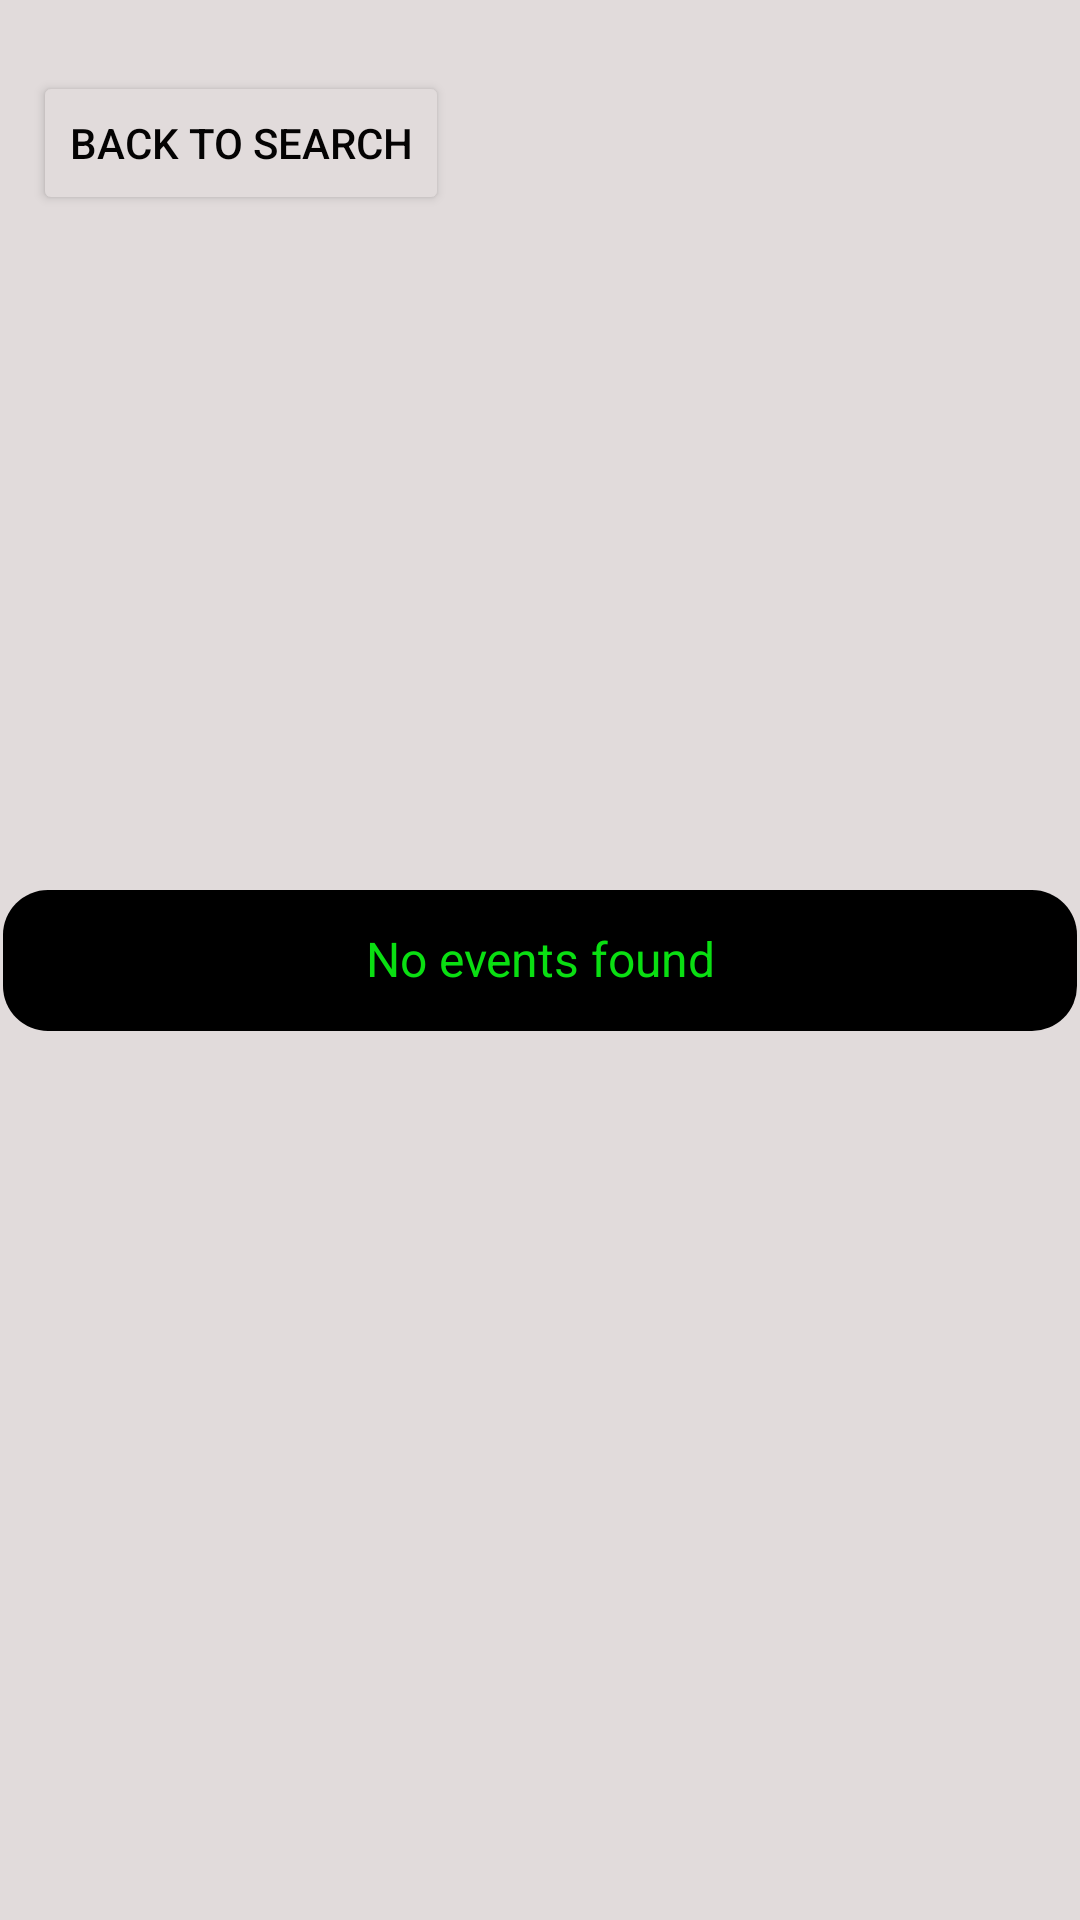

This screen was rendered from an Android layout file. Write that file and the resources it references.
<!-- AndroidManifest.xml: application theme Theme.EventFinder -->
<!-- res/layout/fragment_search_results.xml -->
<?xml version="1.0" encoding="utf-8"?>
<androidx.constraintlayout.widget.ConstraintLayout xmlns:android="http://schemas.android.com/apk/res/android"
    xmlns:app="http://schemas.android.com/apk/res-auto"
    xmlns:tools="http://schemas.android.com/tools"
    android:id="@+id/layoutSearchResuts"
    android:layout_width="match_parent"
    android:layout_height="match_parent"
    android:background="@color/offWhite"
    tools:context=".SearchResults">

    
    <TextView
        android:id="@+id/textViewNoFavorites"
        android:layout_width="358dp"
        android:layout_height="47dp"
        android:background="@drawable/rounded_corner_black_bg"
        android:gravity="center"
        android:includeFontPadding="false"
        android:text="No events found"
        android:textAlignment="center"
        android:textColor="@color/myGreen"
        android:textSize="16sp"
        app:layout_constraintBottom_toBottomOf="parent"
        app:layout_constraintEnd_toEndOf="parent"
        app:layout_constraintHorizontal_bias="0.49"
        app:layout_constraintStart_toStartOf="parent"
        app:layout_constraintTop_toTopOf="parent" />

    <Button
        android:id="@+id/buttonBack"
        android:layout_width="wrap_content"
        android:layout_height="wrap_content"
        android:backgroundTint="@color/offWhite"
        android:text="@string/back_to_search"
        android:textColor="#040303"
        app:layout_constraintBottom_toBottomOf="parent"
        app:layout_constraintEnd_toEndOf="parent"
        app:layout_constraintHorizontal_bias="0.05"
        app:layout_constraintStart_toStartOf="parent"
        app:layout_constraintTop_toTopOf="parent"
        app:layout_constraintVertical_bias="0.04" />

</androidx.constraintlayout.widget.ConstraintLayout>
<!-- resources referenced by this layout -->
<resources>
  <color name="myGreen">#0ADF12</color>
  <color name="offWhite">#E1DBDB</color>
  <!-- drawable rounded_corner_black_bg (drawable) -->
  <?xml version="1.0" encoding="utf-8"?>
  <shape xmlns:android="http://schemas.android.com/apk/res/android">
      <corners android:radius="15dp"/>
      <solid android:color="@color/black"></solid>
  </shape>
  <string name="back_to_search">Back to Search</string>
  <style name="Theme.EventFinder" parent="Theme.MaterialComponents.DayNight.NoActionBar">
          
          <item name="colorPrimary">@color/black</item>
          <item name="colorPrimaryVariant">@color/black</item>
          <item name="colorOnPrimary">@color/white</item>
          
          <item name="colorSecondary">@color/teal_200</item>
          <item name="colorSecondaryVariant">@color/teal_700</item>
          <item name="colorOnSecondary">@color/black</item>
          
          <item name="android:statusBarColor">?attr/colorPrimaryVariant</item>
          
      </style>
  <color name="black">#FF000000</color>
  <color name="white">#FFFFFFFF</color>
  <color name="teal_200">#FF03DAC5</color>
  <color name="teal_700">#FF018786</color>
</resources>
